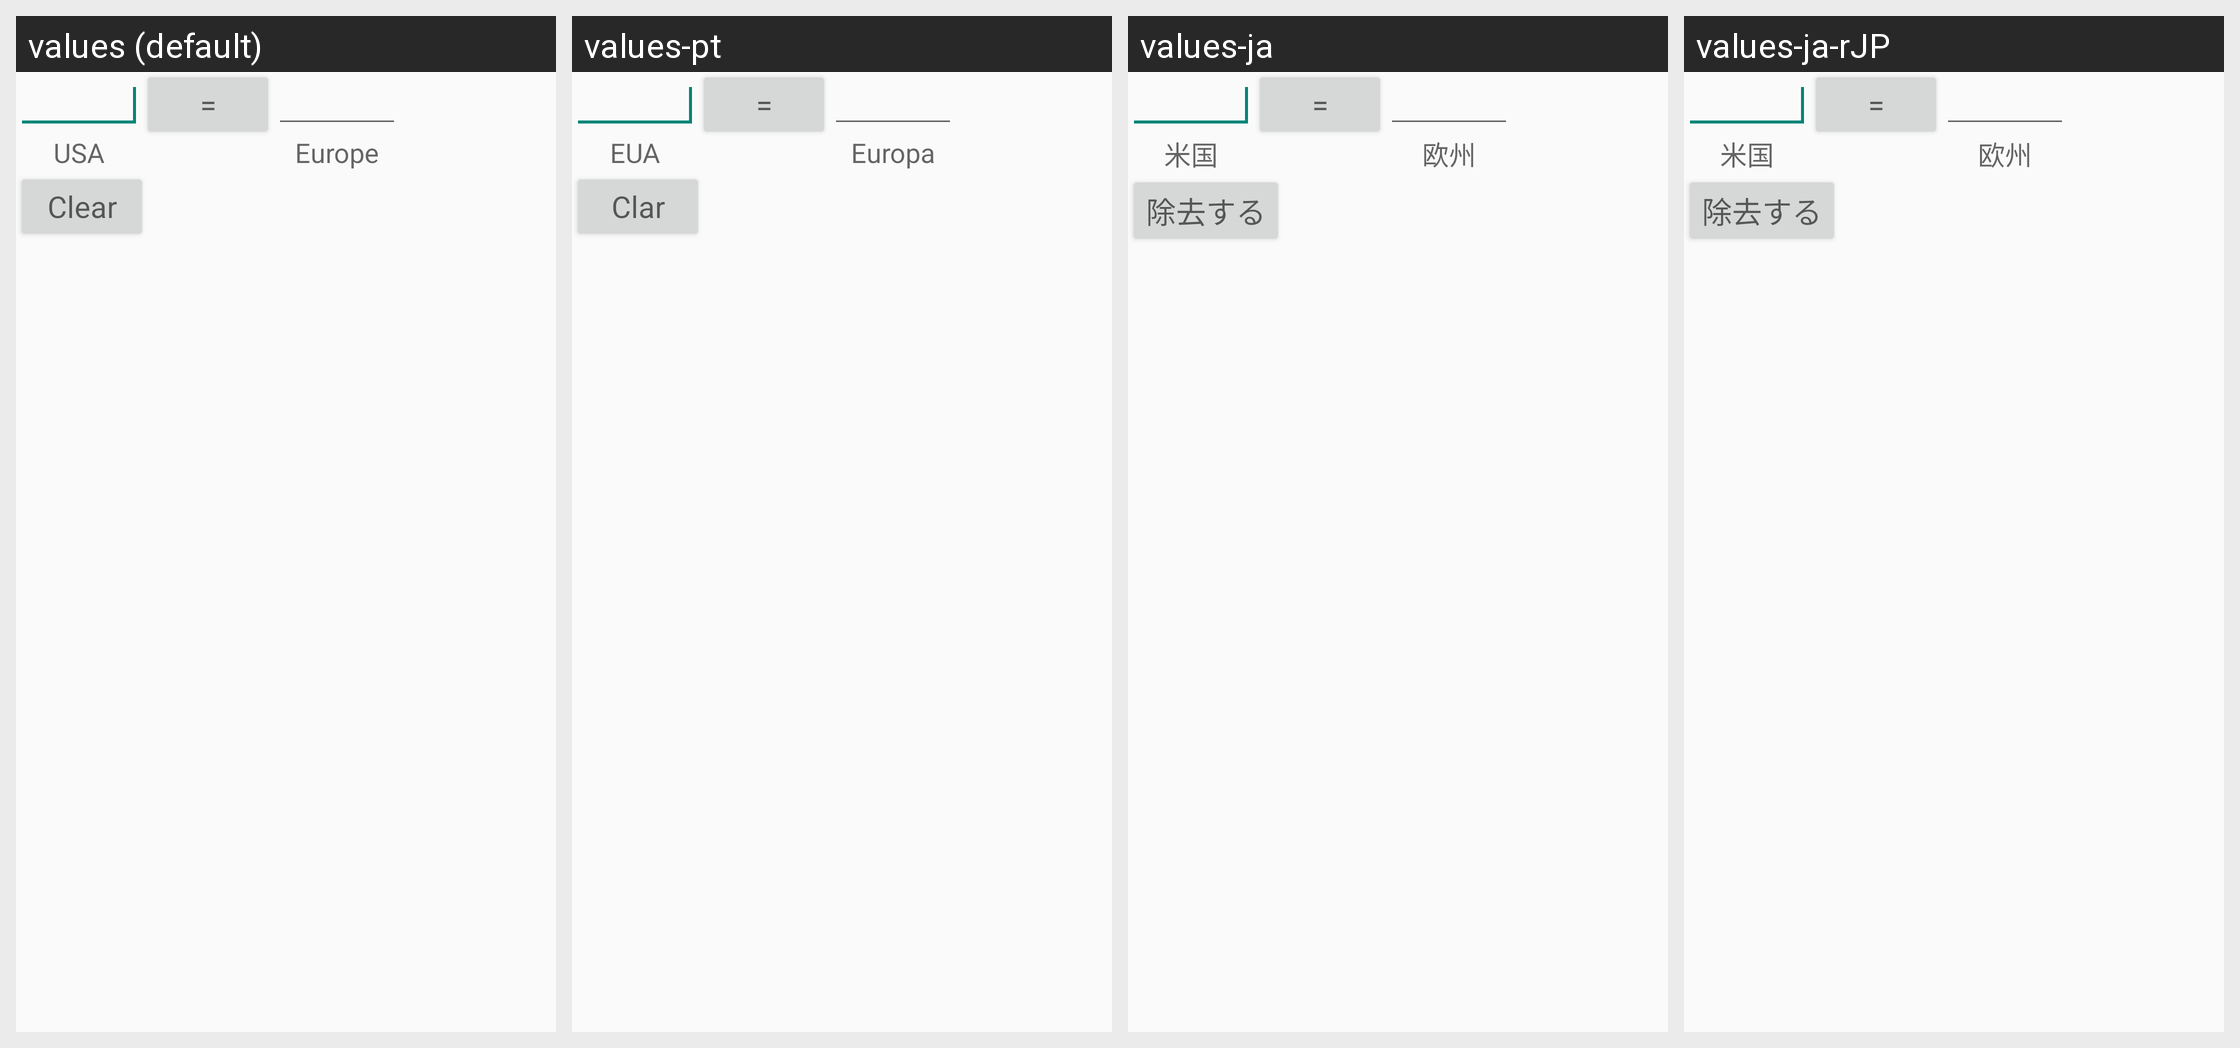

The Android screen above is rendered under several locales of the same app. Produce the string resources it draws, with the default and per-locale values.
Android screen res/layout/shoe_size.xml rendered under 4 locales, left to right: values (default), values-pt, values-ja, values-ja-rJP. Device: Nexus 5 (rendered at 1080×1920; each locale shown at half size, 540×960, under a caption strip naming it); theme CalcTheme.
Other locales in the repository, not shown: values-en-rCA, values-es, values-fr, values-ka.
Strings drawn on this screen, with the default value and each locale's value (text and hints the layout hard-codes, and strings that could not be matched under every locale, appear in the picture but are not listed):

eq
  values: =
  values-pt: =  [not translated; the default value is used]
  values-ja: =  [not translated; the default value is used]
  values-ja-rJP: =  [not translated; the default value is used]

usa
  values: USA
  values-pt: EUA
  values-ja: 米国
  values-ja-rJP: 米国  [from values-ja]

euro
  values: Europe
  values-pt: Europa
  values-ja: 欧州
  values-ja-rJP: 欧州  [from values-ja]

clear
  values: Clear
  values-pt: Clar
  values-ja: 除去する
  values-ja-rJP: 除去する  [from values-ja]
